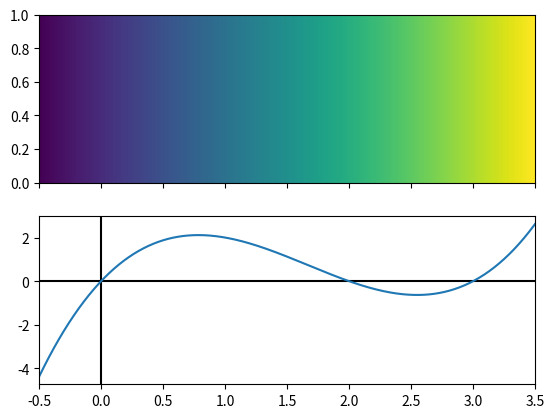
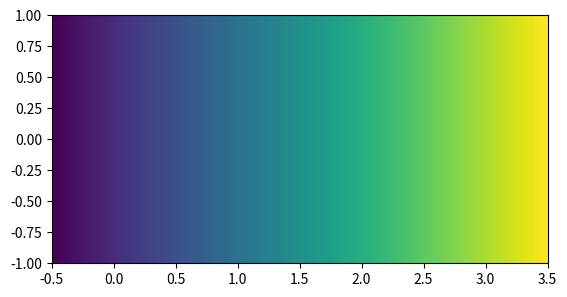
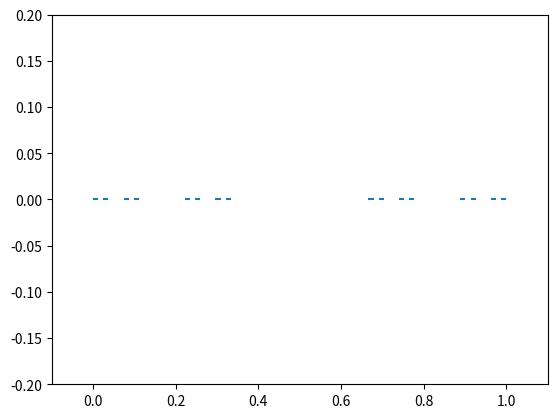

The matplotlib source for these figures, in order: (Note: this script raises an exception after producing the figures.)
# import numpy and matplotlib
import numpy as np
import matplotlib.pylab as plt
# We give the matplotlib instruction twice, because firefox sometimes gets upset if we don't.
# note these `%`-commands are not actually Python commands. They are Jupyter-notebook-specific commands.
%matplotlib notebook
%matplotlib notebook

def f(x):
    return x*(x-2)*(x-3)

def f_prime(x):
    return 3*x*x-10*x+6

#
# FIXME: fill in this function
#
def T_f(guess):
    return guess
#
# FIXME: fill in this function
#
def newt(guess, max_iterates = 20, tolerance=0.0001):
    return guess

v_newt = np.vectorize(newt)

# N is how many points we will sample
N = 500
xs = np.linspace(-.5, 3.5, N)
ys = v_newt(xs)

# Create a figure with two plots stacked vertically. One will be for
# the basins of attraction and one will be for graphing f.
fig, (ax1, ax2) = plt.subplots(nrows=2, sharex=True)
# The `imshow` command assumes every pixel takes up one unit of space. By
# defining the `extent` we can tell imshow that we want the units to be
# something else. An extent is [x_min, x_max, y_min, y_max]
extent = [xs.min(), xs.max(), 0, 1]
# The `imshow` command expects a 2d array, but `ys` is a 1d array. We can
# make it a 2d array with the command `np.array([ys])`
ax1.imshow(np.array([ys]), extent=extent, aspect="auto")
# Draw some axis lines on the second plot
ax2.axhline(y=0, color='k')
ax2.axvline(x=0, color='k')
# Plot the function
ax2.plot(xs, f(xs))

#
# Make a graph that is "zoomed-in" to the boundary between two basins of attraction
#

#
# Graph the basin of attaction of (only) 3
#

#
# This function is provided for you to use later
#
def make_complex_grid(z_low, z_high, N=100):
    """Create an N x N  2d array of complex numbers whose lower-left
    corner is give by `z_low` and upper-right corner is given by `z_high`"""
    reals = np.linspace(np.real(z_low), np.real(z_high), N)
    imags = np.linspace(np.imag(z_low), np.imag(z_high), N)
    a, b = np.meshgrid(reals, imags)
    return a + b*1J

#
# FIXME: fill in this function
#
def newt2(guess_array, iterations=20):
    return guess_array

xs = np.array([1,2,3,4, 2000])
print("v_newt and newt2 should give similar results. v_newt:\n", v_newt(xs), "\n and newt2:\n", newt2(xs))

#
# There are many numpy functions that will be helpful for implementing `clamped_newt`.
# For example, `np.round`. You can google for these.
#
# Another helpful tip is fancy indexing: If `xs` is an array, to set
# all elements of `xs` which are less than four to zero, you can do
# `xs[ xs < 4 ] = 0`. To set all elements of `xs` that are less than four but greater
# than three to zero, you can do `xs[ (xs < 4) & (xs > 3) ] = 0`. Note the use of parenthesis!
#
def clamped_newt(guess_array, iterations=20):
    return np.real(guess_array)

xs = np.array([1,2,3,4, 2000])
print("clamped_newt should the same outputs as newt2, but rounded to the"
      "nearest root. newt2:\n", newt2(xs), "\n and clamped_newt:\n", clamped_newt(xs))

N = 500
zs = make_complex_grid(-.5-1j, 3.5+1j, N)

fig, ax = plt.subplots()

extent = [np.real(zs).min(), np.real(zs).max(), np.imag(zs).min(), np.imag(zs).max()]

ax.imshow(clamped_newt(zs), cmap="viridis", extent=extent, origin="lower")

plt.show()

#
# Make a graph that is "zoomed-in" to a region that interests you
#

#
# Redefine `f` and `f_prime` here and plot a new Newton fractal!
#


#
# Zoom into an interesting region of your new fractal
#

#
# Below are some functions that you might find useful
#

# needed for plotting many line segments
from matplotlib import collections

# If you want more context to understand this function, google "higher order functions"
def repeat(func, times=5):
    """Returns a function that applys `func` to its input
    `times` number of times."""
    def new_func(x):
        for _ in range(times):
            x = func(x)
        return x
    return new_func

def render_segments_to_array(segments, array, extent=[0, 1, 0, 1]):
    """Given a list of segments `segments` and a 2d numpy array `array`, 
    "draw" the segments to the array. The resulting array is suitable for displaying
    with `imshow`. """
    from skimage.draw import line
    array = array.copy()
    h, w = array.shape
    
    for (p1, p2) in segments:
        # conver the xy-coordinates to array indices
        p1x = np.clip(int((p1[0] - extent[0]) / (extent[1] - extent[0]) * w), 0, w - 1)
        p2x = np.clip(int((p2[0] - extent[0]) / (extent[1] - extent[0]) * w), 0, w - 1)
        p1y = np.clip(int((p1[1] - extent[2]) / (extent[3] - extent[2]) * h), 0, h - 1)
        p2y = np.clip(int((p2[1] - extent[2]) / (extent[3] - extent[2]) * h), 0, h - 1)
        
        coords = line(p1y, p1x, p2y, p2x)
        array[coords] = 1
    return array

def cantorize(segments):
    """`segments` is a list of pairs of points which specify intervals. `cantorize` removes
    the middle third of each of these intervals and returns a resulting list of intervals."""
    ret = []
    for (p1, p2) in segments:
        # compute the end of the left third
        pL = (p1[0]*2/3+p2[0]/3, p1[1]*2/3+p2[1]/3)
        # add the left third
        ret.append( (p1, pL) )
        # compute the end of the right third
        pR = (p1[0]/3+p2[0]*2/3, p1[1]/3+p2[1]*2/3)
        # add the right third
        ret.append( (pR, p2) )
    return ret

# An interval is specified by a pair of points; Since we want
# a list of intervals, we make a list of lists of lists!
starting_segments = [ ((0,0), (1,0)) ]
                   
print("`cantorize` removes the middle third of line segments in a list. "
      "It returns a list of the resulting (new) line segments. For example, "
      "When given\n",starting_segments,"\nIt produces\n", cantorize(starting_segments))

# create a function that repeats `cantroize` several times.
multi_cantorize = repeat(cantorize, 4)

fig, ax = plt.subplots()

# Turn our line segments into a matplotlib object
lines = collections.LineCollection(multi_cantorize(starting_segments))
# plot the line segments
ax.add_collection(lines)

# We can't use an extent when plotting just lines, so
# we set the bounds of the plot this way
ax.set_xlim(-.1, 1.1)
ax.set_ylim(-.2, .2)

plt.show()

N = 100
extent = [0, 1, -.5, .5]

cantor_intervals = multi_cantorize(starting_segments)
rendered_cantor = render_segments_to_array(cantor_intervals, np.zeros((1, N)), extent)

fig, ax = plt.subplots()

ax.imshow(rendered_cantor, cmap="viridis", extent=extent, origin="lower")

plt.show()

print("The rendered cantor set touches", rendered_cantor.sum(), "intervals of width", 1/N, 
      "between", extent[0], "and", extent[1])
    

#
# Estimate the box-counting dimension of the cantor set
#

def kochize(segments):
    return segments

starting_segments = [ ((0,0), (1,0)) ]

print("Applying one iteration of the Koch snowflake subsitution to\n", starting_segments, 
      "\ngives\n", kochize(starting_segments))

# create a function that repeats `cantroize` several times.
multi_kochize = repeat(kochize, 4)

fig, ax = plt.subplots()

# Turn our line segments into a matplotlib object
lines = collections.LineCollection(multi_kochize(starting_segments))
# plot the line segments
ax.add_collection(lines)

# Make sure the snowflake is in view
ax.set_ylim(-.1, .4)

# We want the graph to have equal scaling in all directions
# so that vertical lengths and horizontal lengths that are equal
# show up equal on the computer screen
ax.set_aspect('equal', 'datalim')

plt.show()

#
# Graph of the Koch snowflake (all sides, not just the top).
#

N = 100
extent = [0, 1, -.1, .4]

koch_segments = multi_kochize(starting_segments)
rendered_koch = render_segments_to_array(koch_segments, np.zeros((N, N)), extent)

fig, ax = plt.subplots()

ax.imshow(rendered_koch, cmap="viridis", extent=extent, origin="lower")

plt.show()

#
# Estimate the box-counting dimension of the Koch snowflake
#

# Setting the "seed" for numpy's random number generator will ensure you get the same sequence
# of random numbers each time you execute the function.
#
# After setting this, you can call np.random.uniform() multiple times to get a sequence of random numbers
np.random.seed(10)
def strange_kochize(segments):
    return segments


#
# Make a plot of the strange Koch snowflake
#

#
# Estimate the fractal dimension of the strange Koch snowflake
#

# A utility function for finding the boundary between constant sets in an array.
# You can also experiment with the `canny` function from the `skimage.feature` 
# module, which will do edge-detection on non-constant/noisy data
def find_edges(array):
    """Inputs a 2d array, `array`, and outputs an array containing 0s and 1s.
    If adjacent entries in `array` differ to the right, below, or diagonally, the returned
    array has a 1 in that position. Otherwise, it has a 0.
    
    The returned array is one smaller each dimension (rows and columns)"""
    diff_right = (array[:-1, :-1] - array[:-1, 1:]) != 0
    diff_down = (array[:-1, :-1] - array[1:, :-1]) != 0
    diff_diag = (array[:-1, :-1] - array[1:, 1:]) != 0
    
    return (diff_right + diff_down + diff_diag != 0).astype(int)

#
# Graph the boundary of the Newton fractal determined by f(x)=x(x-2)(x-3)
#

#
# Estimate the fractal dimension of the boundary of the Newton fractal given by f(x)=x(x-2)(x-3)
#

